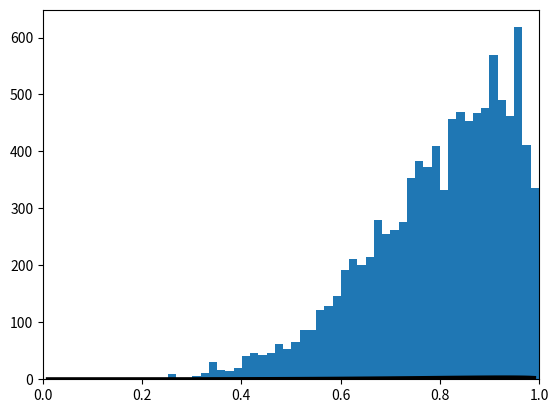

Write the Python code that produced this figure. (Note: this script raises an exception after producing the figure.)
# %%%
'''
                                Python Packages
'''

import numpy as np
import matplotlib.pyplot as plt
import scipy.stats as ss



# %%%
'''
                                Metropolis algorithm
'''

def MetropolisAlgorithm(Fct, steps, stdX) :
    
    samples = np.zeros((1, steps))
    samples = samples[0]
    x_Old = Fct.mean()
    OldProbab = Fct.pdf(x_Old) 
    
    for i in range(0,steps) :
        x_New = x_Old + np.random.normal(0, stdX)
        NewProbab = Fct.pdf(x_New)
        
        AcceptanceRatio = NewProbab / OldProbab
        
        if AcceptanceRatio >= np.random.random() :
            samples[i] = x_New
            x_Old = x_New
            OldProbab = NewProbab
        else :
            samples[i] = x_Old
    
    return samples        


# %%%
'''
                                    Metropolis alg. for estimating a p.d.f.
'''
    
Fct = ss.beta(5, 1.3)
stdX = 0.2
steps = 10 ** 4
samples = MetropolisAlgorithm(Fct, steps, stdX)

x = np.linspace(0.01, .99, 100)
y = Fct.pdf(x)
plt.xlim(0, 1)
plt.plot(x, y, 'k-', lw=3, label = 'Exact distribution')
plt.hist(samples, bins = 50, normed=True, label = 'Estimated distribution')
plt.xlabel(r'$x$', fontsize = 12)
plt.ylabel(r'$f(x)$', fontsize = 12)
plt.legend(fontsize = 12) 
plt.title('Metropolis Algorithm for Estimating the pdf of a r.v.')
plt.show() 